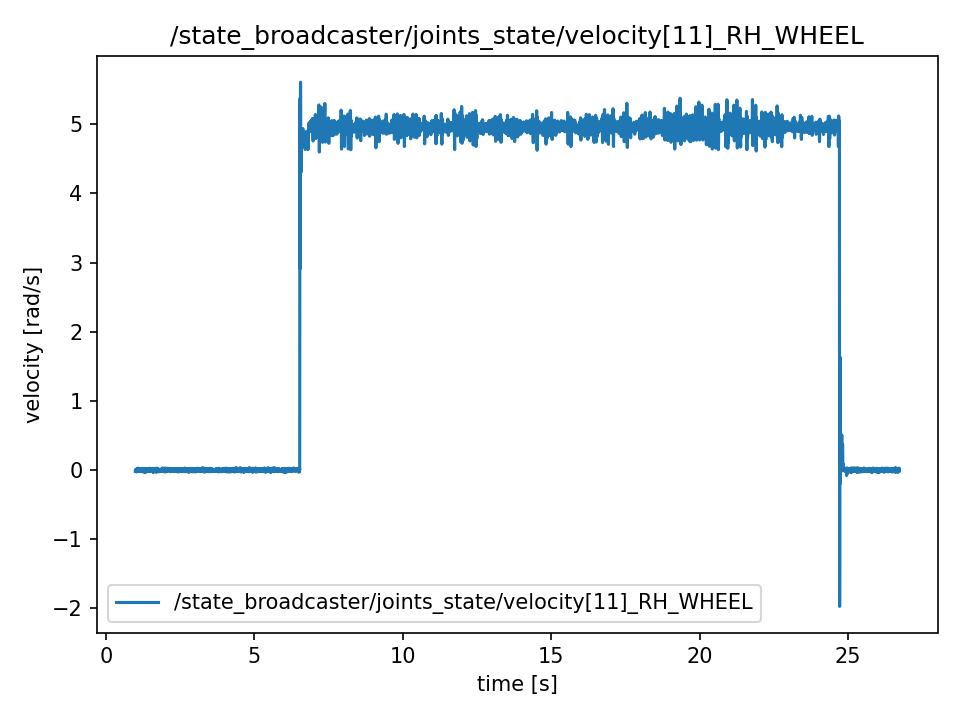

The file beside this chart, header and first rows:
t, value
0.9886, -0.02034
0.9889, -0.02034
0.9909, -0.01529
0.9929, -0.01529
0.9947, -0.0004021
0.9967, -0.005194
0.9987, -0.01024
1.001, -0.01024
1.003, 0.002622
1.005, 0.008679
1.007, 0.008679
1.009, -0.001156
1.011, -0.001156
1.013, 0.01272
1.015, -0.01377
1.017, 0.0003519
1.019, -0.02437
1.021, 0.0001005
1.023, 0.0001005
1.025, -0.02488
1.027, -0.0006535
1.029, 0.008428
1.031, 0.01146
1.033, 0.002371
1.035, 0.01524
1.037, -0.002924
1.039, -0.00999
1.041, 0.01095
1.043, 0.01095
1.045, -0.001156
1.047, 0.005651
1.049, 0.01474
1.051, 0.01448
1.053, 0.00338
1.055, -0.009232
1.057, -0.01655
1.059, 0.01045
1.061, -0.00772
1.063, -0.00772
1.065, 0.007921
1.067, -0.001914
1.069, -0.002672
1.071, 0.02861
1.073, -0.01756
1.075, 0.007418
1.077, 0.02079
1.079, -0.0009048
1.081, 0.003129
1.083, 0.003129
1.085, -0.002924
1.087, 0.00111
1.089, -0.01276
1.091, -0.006962
1.093, -0.01074
1.095, 0.008931
1.097, 0.008931
1.099, 0.01247
1.101, 0.01095
1.103, 0.01095
1.105, -0.003175
... 12,809 more rows
